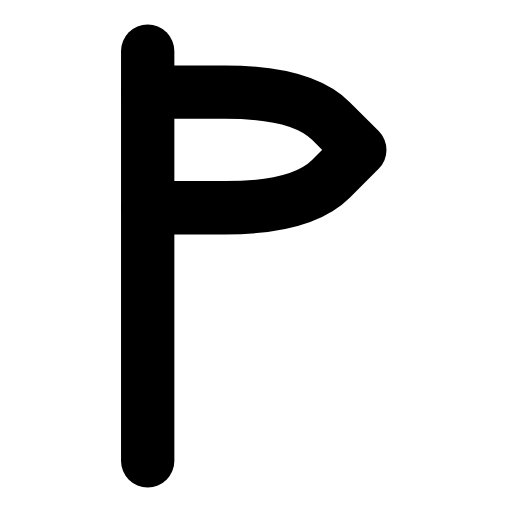
t = 0.00 s
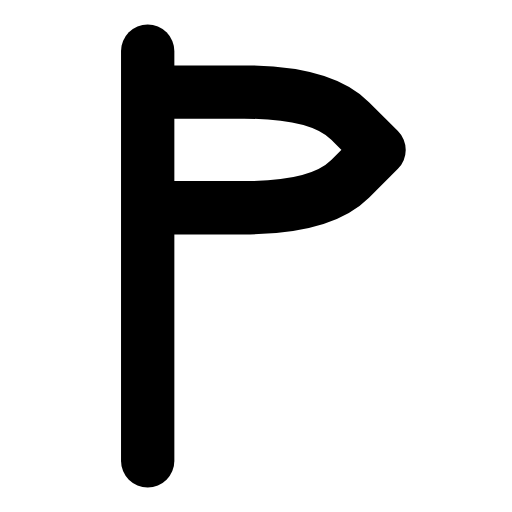
t = 0.27 s
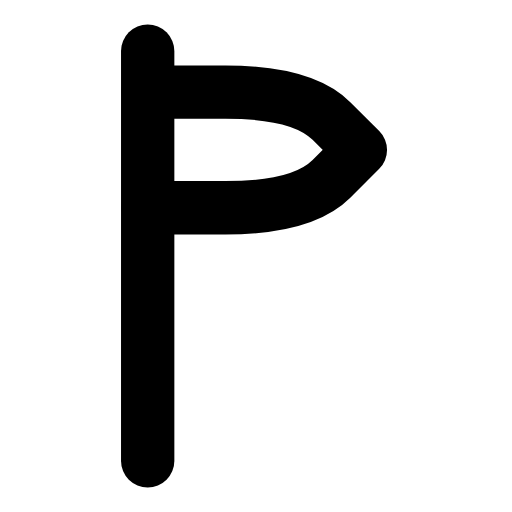
t = 0.54 s
t = 0.78 s: frame unchanged from t = 0.00 s, image omitted
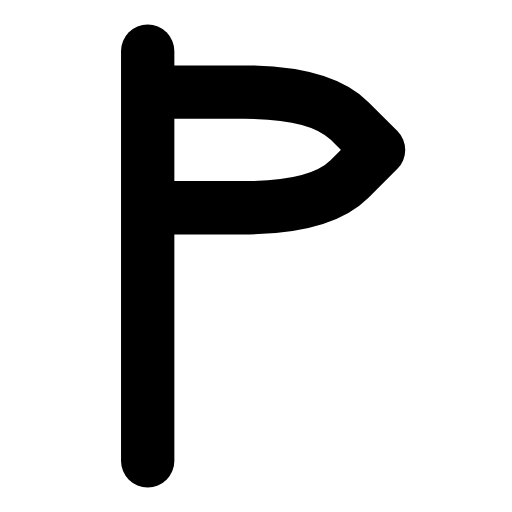
t = 1.08 s
t = 1.32 s: frame unchanged from t = 0.54 s, image omitted

The animated SVG that drew these frames (rendered in a browser with its animation timeline set to each time). Animation: 1 SMIL element (animateTransform=1); one cycle of 1.60 s, repeats indefinitely.

<svg xmlns="http://www.w3.org/2000/svg" width="24" height="24" viewBox="0 0 24 24" fill="none"><g transform="translate(-6.637 -1.56) scale(1.13)"><line stroke="currentColor" stroke-width="2.212" stroke-linecap="round" stroke-linejoin="round" fill="none" x1="12" y1="3.5" x2="12" y2="20.5"></line><g><animateTransform attributeName="transform" type="translate" values="0 0;0.8 0;0 0;0 0;0.8 0;0 0;0 0" keyTimes="0;0.225;0.45;0.6;0.75;0.9;1" dur="1.6s" repeatCount="indefinite" calcMode="spline" keySplines="0.16 1 0.3 1;0.16 1 0.3 1;0.16 1 0.3 1;0.16 1 0.3 1;0.16 1 0.3 1;0.16 1 0.3 1"/><path stroke="currentColor" stroke-width="2.212" stroke-linecap="round" stroke-linejoin="round" fill="none" d="M12 5.2L15.2 5.2Q18.4 5.2 19.6 6.4L20.8 7.6L19.6 8.8Q18.4 10 15.2 10L12 10"></path></g></g></svg>
